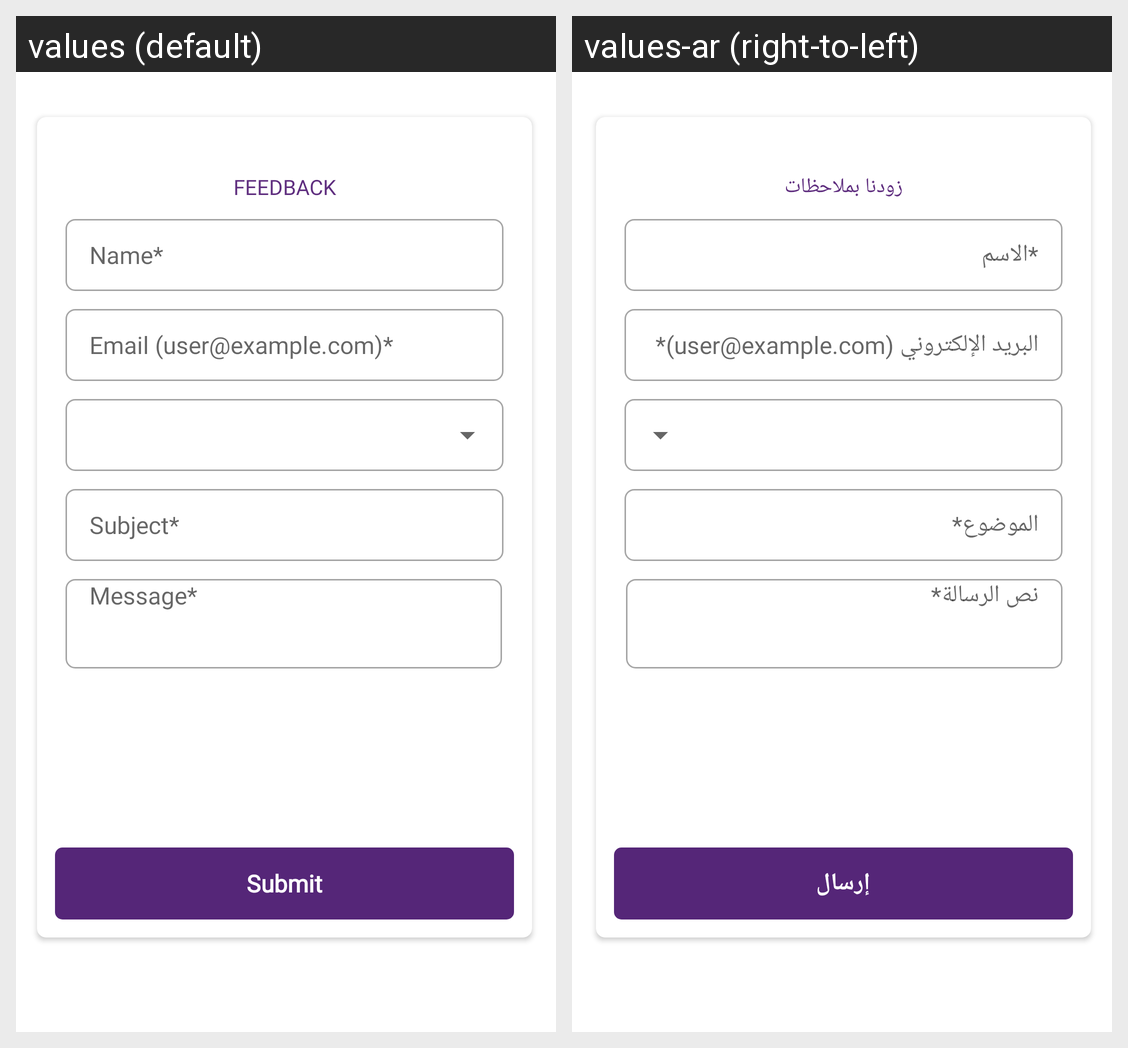

Here is an Android app screen in its default locale and in the app's own translations. Write out the translated-string differences for the strings that appear on this screen.
Android screen res/layout/feedback_fragment.xml rendered under 2 locales, left to right: values (default), values-ar (right-to-left). Device: Nexus 5 (rendered at 1080×1920; each locale shown at half size, 540×960, under a caption strip naming it); theme Theme.AlFahidiHistoricalWayfinding.
Strings drawn on this screen, with the default value and each locale's value (text and hints the layout hard-codes, and strings that could not be matched under every locale, appear in the picture but are not listed):

feedback_string
  values: Feedback
  values-ar: زودنا بملاحظات

name
  values: Name*
  values-ar: *الاسم

email_hint
  values: Email (user@example.com)*
  values-ar: البريد الإلكتروني (user@example.com)*

subject
  values: Subject*
  values-ar: الموضوع*

message
  values: Message*
  values-ar: نص الرسالة*

Submit
  values: Submit
  values-ar: إرسال
